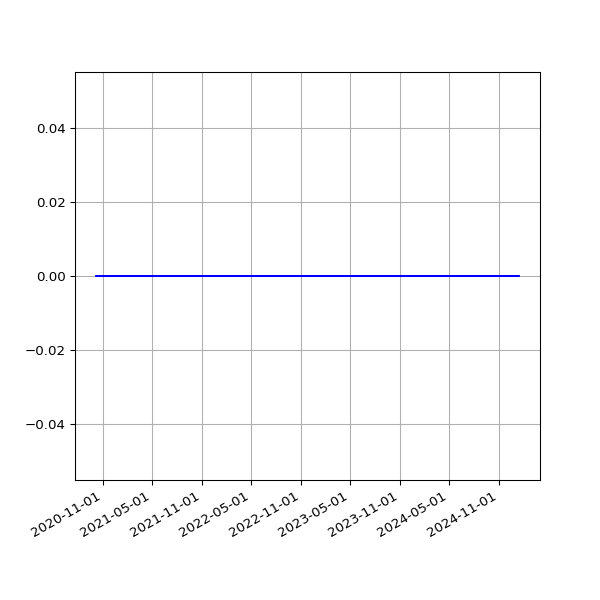

Source data for this figure (header and first rows):
date, value
2020-10-07 19:15:46 +0100, 0
2020-10-08 19:17:15 +0100, 0
2020-10-09 19:17:00 +0100, 0
2020-10-10 19:13:18 +0100, 0
2020-10-11 19:10:55 +0100, 0
2020-10-12 19:14:45 +0100, 0
2020-10-13 19:12:29 +0100, 0
2020-10-14 19:41:12 +0100, 0
2020-10-15 19:59:18 +0100, 0
2020-10-16 20:52:19 +0100, 0
2020-10-17 21:15:06 +0100, 0
2020-10-18 19:31:14 +0100, 0
2020-10-19 19:40:02 +0100, 0
2020-10-20 19:43:31 +0100, 0
2020-10-21 19:30:51 +0100, 0
2020-10-22 19:42:42 +0100, 0
2020-10-23 19:51:27 +0100, 0
2020-10-24 19:47:15 +0100, 0
2020-10-25 19:36:31 +0000, 0
2020-10-26 19:23:33 +0000, 0
2020-10-27 19:23:15 +0000, 0
2020-10-28 19:26:21 +0000, 0
2020-10-29 17:18:19 +0000, 0
2020-10-30 19:21:27 +0000, 0
2020-10-31 19:21:39 +0000, 0
2020-11-01 19:27:53 +0000, 0
2020-11-02 19:25:21 +0000, 0
2020-11-03 19:30:23 +0000, 0
2020-11-04 19:23:29 +0000, 0
2020-11-05 19:13:12 +0000, 0
2020-11-06 19:18:18 +0000, 0
2020-11-07 19:13:30 +0000, 0
2020-11-08 19:19:51 +0000, 0
2020-11-09 19:19:16 +0000, 0
2020-11-10 19:25:03 +0000, 0
2020-11-11 19:22:25 +0000, 0
2020-11-12 19:22:38 +0000, 0
2020-11-13 19:20:48 +0000, 0
2020-11-14 19:22:15 +0000, 0
2020-11-15 19:36:38 +0000, 0
2020-11-16 19:23:10 +0000, 0
2020-11-17 19:26:26 +0000, 0
2020-11-18 19:24:58 +0000, 0
2020-11-19 19:21:49 +0000, 0
2020-11-20 19:23:53 +0000, 0
2020-11-21 19:19:15 +0000, 0
2020-11-22 19:24:39 +0000, 0
2020-11-23 19:25:48 +0000, 0
2020-11-24 19:22:52 +0000, 0
2020-11-25 19:29:28 +0000, 0
2020-11-26 19:30:14 +0000, 0
2020-11-27 19:31:35 +0000, 0
2020-11-28 19:22:31 +0000, 0
2020-11-29 19:29:18 +0000, 0
2020-11-30 19:34:10 +0000, 0
2020-12-01 19:30:58 +0000, 0
2020-12-02 19:43:13 +0000, 0
2020-12-03 19:19:36 +0000, 0
2020-12-04 19:24:28 +0000, 0
2020-12-05 19:23:22 +0000, 0
... 1,158 more rows
